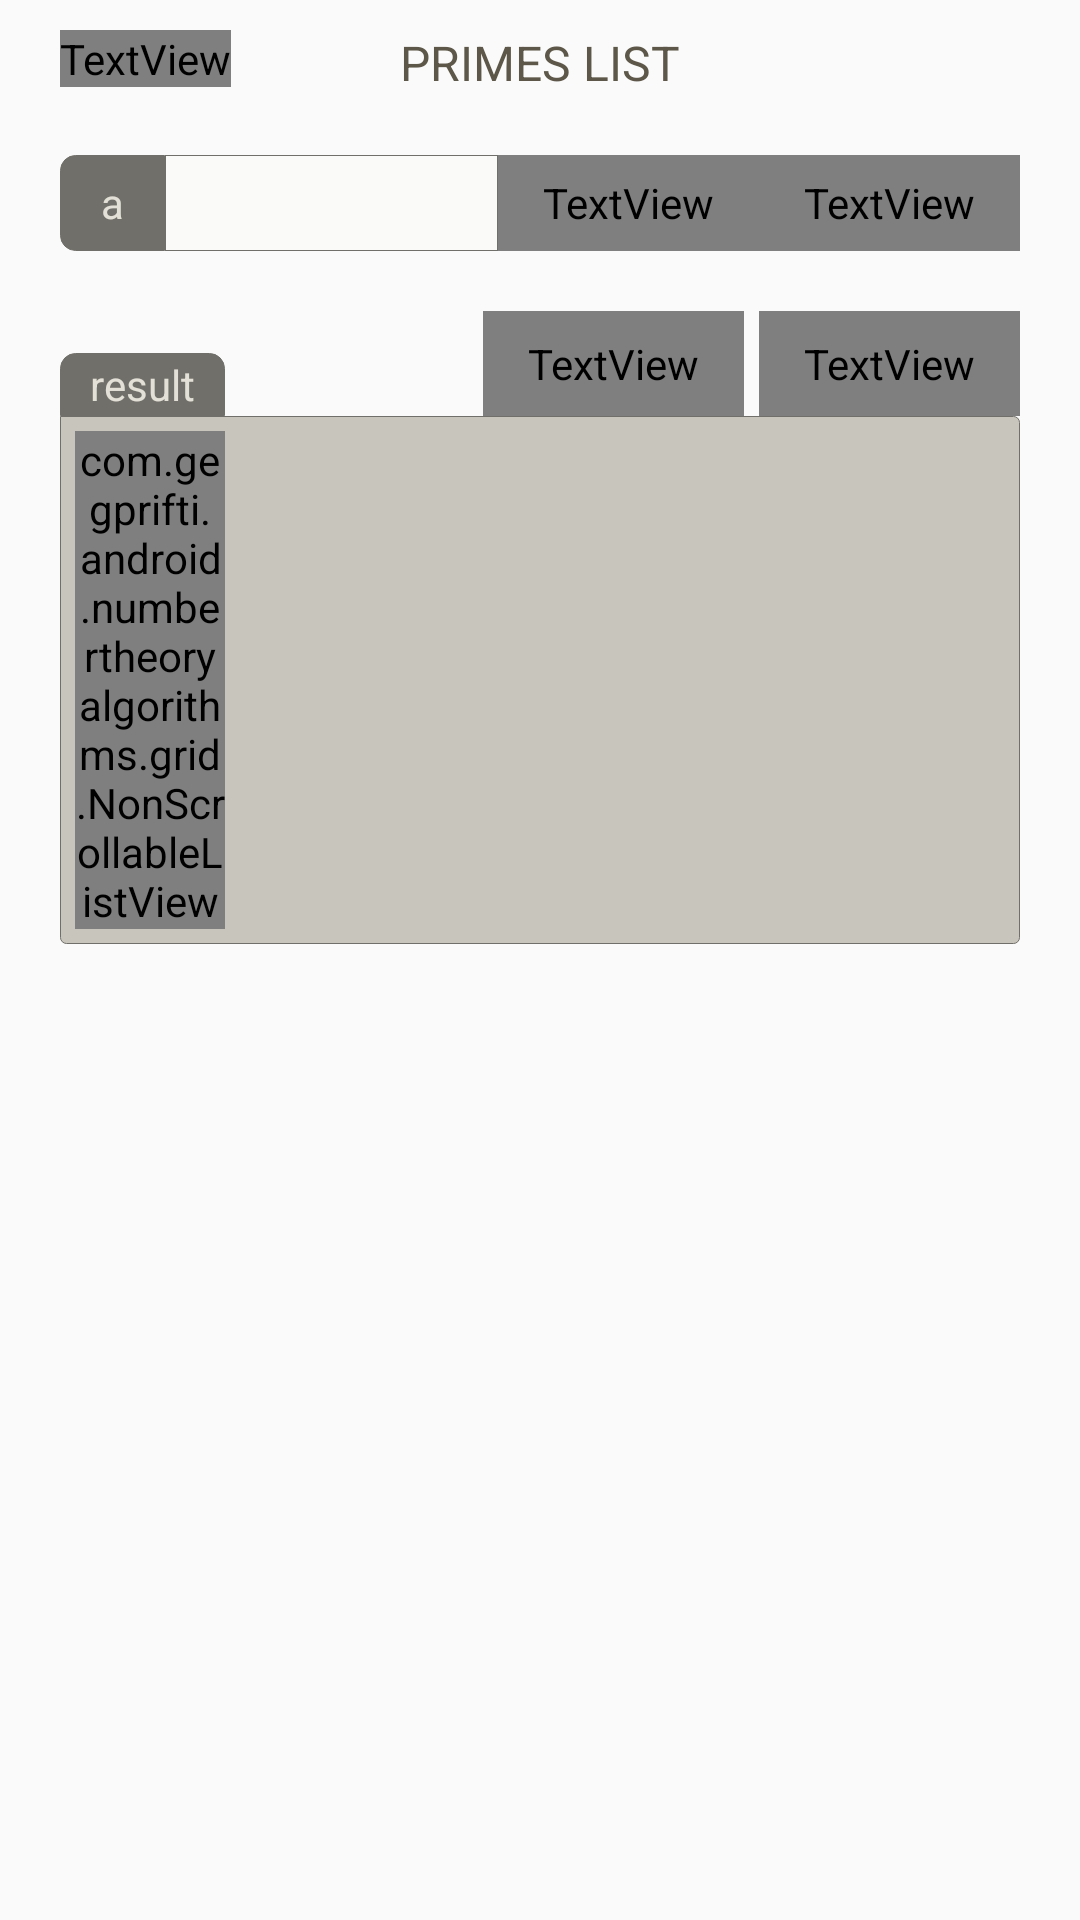

The Android layout XML behind this screen, and the referenced resources:
<!-- AndroidManifest.xml: application theme AppTheme -->
<!-- res/layout/fragment_primes_list.xml -->
<?xml version="1.0" encoding="utf-8"?>
<LinearLayout xmlns:android="http://schemas.android.com/apk/res/android"
	xmlns:tools="http://schemas.android.com/tools"
	android:padding="0dp"
	android:layout_margin="0dp"
	android:orientation="vertical"
	android:layout_width="match_parent"
	android:layout_height="wrap_content" >

	<RelativeLayout
		android:paddingLeft="20dp"
		android:paddingTop="10dp"
		android:paddingRight="20dp"
		android:paddingBottom="10dp"
		android:layout_width="match_parent"
		android:layout_height="wrap_content"
		android:orientation="horizontal">
		<TextView style="@style/TextViewBack"
			android:id="@+id/TextViewBackToAlgorithms"  />
		<TextView style="@style/TextViewFragmentTitle"
			android:id="@+id/TextViewTitle"
			android:text="@string/primes_list_title"  />
	</RelativeLayout>

	<LinearLayout
		android:paddingLeft="20dp"
		android:paddingRight="20dp"
		android:paddingTop="10dp"
		android:paddingBottom="0dp"
		android:orientation="vertical"
		android:layout_width="match_parent"
		android:layout_height="wrap_content">

		
		<LinearLayout
			android:focusable="true"
			android:focusableInTouchMode="true"
			android:layout_width="0px"
			android:layout_height="0px"
			tools:ignore="UselessLeaf" />


		
		<LinearLayout style="@style/ColumnContainerStyle"
			android:layout_marginBottom="20dp">
			
			<LinearLayout style="@style/RowContainerStyle">
				<TextView style="@style/TextViewLabelCompactStyle"
					android:id="@+id/TextViewLabelCompactA"
					android:labelFor="@+id/EditTextCompactA"
					android:text="@string/label_a" />
				<EditText style="@style/EditTextNumberInputCompactStyle"
					android:id="@+id/EditTextCompactA"
					android:autofillHints=""
					android:enabled="false"/>
				<TextView style="@style/ClipboardButtonMinusMiddleCompactStyle"
					android:id="@+id/TextViewMinusCompactA" />
				<TextView style="@style/ClipboardButtonPlusRightCompactStyle"
					android:id="@+id/TextViewPlusCompactA" />
			</LinearLayout>
		</LinearLayout>


		
		<LinearLayout style="@style/RowContainerStyle">
			<TextView style="@style/TextViewLabelResultStyle"
				android:id="@+id/TextViewLabelResult" android:text="@string/result" />
			<TextView style="@style/TextViewLabelElasticStyle"
				android:id="@+id/TextViewLabelElasticResult" />
			<TextView style="@style/ClipboardButtonExpandResultStyle"
				android:id="@+id/TextViewExpandResult" />
			<TextView style="@style/ClipboardButtonClearStyle"
				android:id="@+id/TextViewClearResult" />
		</LinearLayout>


        <LinearLayout
            android:id="@+id/ResultLinearLayoutGridContainer"
            android:layout_width="match_parent"
            android:layout_height="match_parent"
            android:orientation="horizontal">

            <LinearLayout
                android:id="@+id/ResultLinearLayoutGrid"
                android:layout_width="match_parent"
                android:layout_height="match_parent"
                android:padding="5dp"
                android:background="@drawable/result_bg"
                android:gravity="top|start"
                android:orientation="horizontal">

                <LinearLayout
                    android:id="@+id/ResultLinearLayoutGridRowHeaders"
                    android:layout_width="50dp"
                    android:layout_height="match_parent"
                    android:orientation="horizontal">
                    <LinearLayout
                        android:layout_width="wrap_content"
                        android:layout_height="wrap_content"
                        android:orientation="vertical">
                        <LinearLayout
                            android:id="@+id/ResultLinearLayoutGridCorner"
                            android:layout_width="wrap_content"
                            android:layout_height="wrap_content"
                            android:orientation="horizontal"/>
                        <com.gegprifti.android.numbertheoryalgorithms.grid.NonScrollableListView
                            android:id="@+id/ResultListViewGridRowHeaders"
                            android:layout_width="wrap_content"
                            android:layout_height="match_parent"
                            android:divider="@android:color/transparent"
                            android:listSelector="@android:color/transparent"
                            android:cacheColorHint="@android:color/transparent"
                            android:scrollbars="none" />
                    </LinearLayout>
                </LinearLayout>

                <HorizontalScrollView
                    android:layout_width="match_parent"
                    android:layout_height="match_parent"
                    android:scrollbarStyle="outsideInset"
                    android:scrollbarSize="0dp"
                    android:paddingBottom="0dp">
                    <LinearLayout
                        android:layout_width="wrap_content"
                        android:layout_height="wrap_content"
                        android:orientation="vertical">
                        <LinearLayout
                            android:id="@+id/ResultLinearLayoutGridColumnHeaders"
                            android:layout_width="wrap_content"
                            android:layout_height="wrap_content"
                            android:orientation="horizontal"/>
                        <ListView
                            android:id="@+id/ResultListViewGridRows"
                            android:divider="@android:color/transparent"
                            android:listSelector="@android:color/transparent"
                            android:cacheColorHint="@android:color/transparent"
                            android:scrollbarStyle="insideInset"
                            android:scrollbarSize="0dp"
                            android:smoothScrollbar="true"
                            android:layout_width="wrap_content"
                            android:layout_height="match_parent">
                        </ListView>
                    </LinearLayout>
                </HorizontalScrollView>

            </LinearLayout>

        </LinearLayout>

	</LinearLayout>
</LinearLayout>
<!-- resources referenced by this layout -->
<resources>
  <string name="label_a" translatable="false">a</string>
  <string name="primes_list_title">PRIMES LIST</string>
  <string name="result">result</string>
  <style name="ClipboardButtonClearStyle" parent="ClipboardButtonStyle">
          <item name="android:layout_marginRight">0dp</item>
          <item name="android:text">@string/fa_eraser</item>
      </style>
  <style name="ClipboardButtonExpandResultStyle" parent="ClipboardButtonStyle">
          <item name="android:layout_marginRight">5dp</item>
          <item name="android:text">@string/fa_expand</item>
      </style>
  <style name="ClipboardButtonMinusMiddleCompactStyle" parent="ClipboardButtonMiddleCompactStyle">
          <item name="android:text">@string/fa_minus</item>
      </style>
  <style name="ClipboardButtonPlusRightCompactStyle" parent="ClipboardButtonRightCompactStyle">
          <item name="android:text">@string/fa_plus</item>
      </style>
  <style name="ColumnContainerStyle">
          <item name="android:layout_width">match_parent</item>
          <item name="android:layout_height">wrap_content</item>
          <item name="android:orientation">vertical</item>
          <item name="android:layout_gravity">center_horizontal</item>
      </style>
  <style name="RowContainerStyle">
          <item name="android:layout_width">match_parent</item>
          <item name="android:layout_height">wrap_content</item>
          <item name="android:orientation">horizontal</item>
          <item name="android:gravity">center_horizontal</item>
          <item name="android:baselineAligned">false</item>
      </style>
  <style name="TextViewFragmentTitle">
          <item name="android:textColor">@color/colorPrimary</item>
          <item name="android:layout_centerInParent">true</item>
          <item name="android:layout_width">wrap_content</item>
          <item name="android:layout_height">wrap_content</item>
          <item name="android:textSize">16sp</item>
          <item name="android:gravity">center</item>
      </style>
  <style name="TextViewLabelCompactStyle" parent="CompactStyle">
          <item name="android:layout_width">35dp</item>
          <item name="android:background">@drawable/label_input_compact_bg</item>
          <item name="android:textColor">@color/colorLabel</item>
      </style>
  <style name="TextViewLabelElasticStyle" parent="TextViewLabelStyle">
          <item name="android:background">@drawable/label_elastic_bg</item>
          <item name="android:layout_weight">1</item>
      </style>
  <style name="TextViewLabelResultStyle" parent="TextViewLabelStyle">
          <item name="android:background">@drawable/label_result_bg</item>
      </style>
  <color name="colorInsideTextStrokeBg">#716F69</color>
  <color name="colorGeneralBg2">#C8C6BC</color>
  <string name="fa_eraser" translatable="false"></string>
  <string name="fa_expand" translatable="false"></string>
  <string name="fa_minus" translatable="false"></string>
  <string name="fa_plus" translatable="false">+</string>
  <style name="CompactStyle">
          <item name="android:layout_height">match_parent</item>
          <item name="android:gravity">center</item>
          <item name="android:minHeight">32dp</item>
          <item name="android:layout_gravity">center_vertical</item>
          <item name="android:paddingVertical">5dp</item>
      </style>
  <color name="colorAccent">#000000</color>
  <color name="colorPrimary">#5c5748</color>
  <string name="fa_arrow_left" translatable="false"></string>
  <color name="colorLabel">#E3E1D7</color>
  <color name="colorPrimaryDark">#433f34</color>
  <color name="clipboardButtonText">#716F69</color>
  <color name="colorInsideTextBg">#FAFAF8</color>
  <color name="clipboardButtonPressedBg">#C8C6BC</color>
  <color name="clipboardButtonSelectedBg">#C8C6BC</color>
  <color name="clipboardButtonBg">#E3E1D7</color>
  <color name="clipboardButtonStroke">#716F69</color>
</resources>
